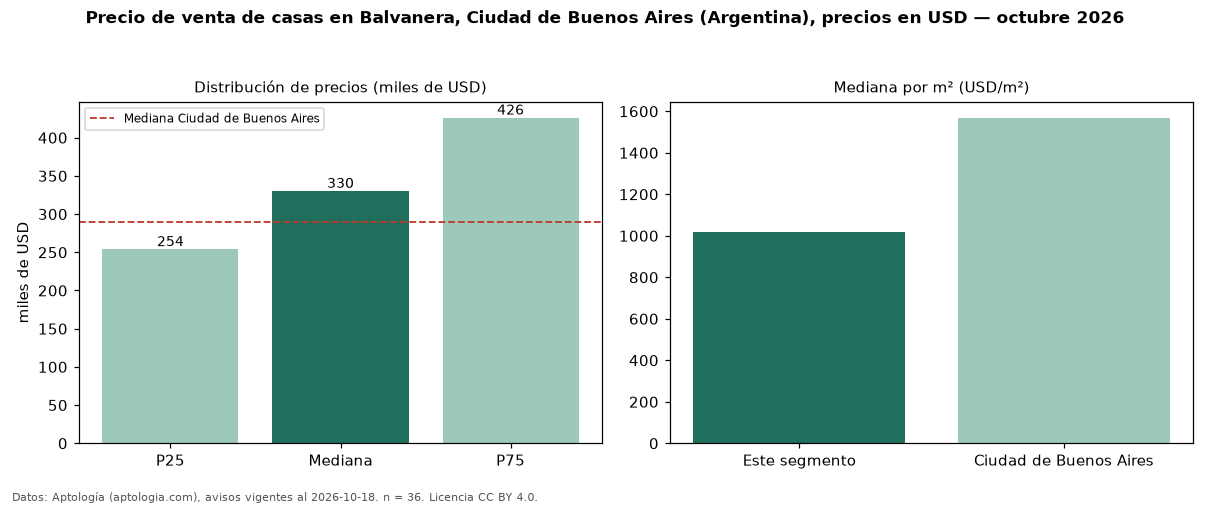

The table this chart was drawn from, first rows:
seccion, metrica, valor, moneda, n
precio, p25, 253750, USD, 36
precio, mediana, 330000, USD, 36
precio, p75, 426000, USD, 36
precio, minimo, 49900, USD, 36
precio, maximo, 1000000, USD, 36
m2, mediana_precio_m2, 1016, USD, 35
m2, area_mediana_m2, 299.0, m2, 35
banos, mediana_banos, 3.0, , 
habitaciones, 3+, 330000, USD, 30
ciudad, mediana_ciudad_referencia, 290000, USD, 
ciudad, mediana_m2_ciudad, 1568, USD, 
fuente, fecha_datos, 2026-10-18, , 
fuente, atribucion, https://www.aptologia.com/ar, , 
fuente, licencia, CC BY 4.0, , 
